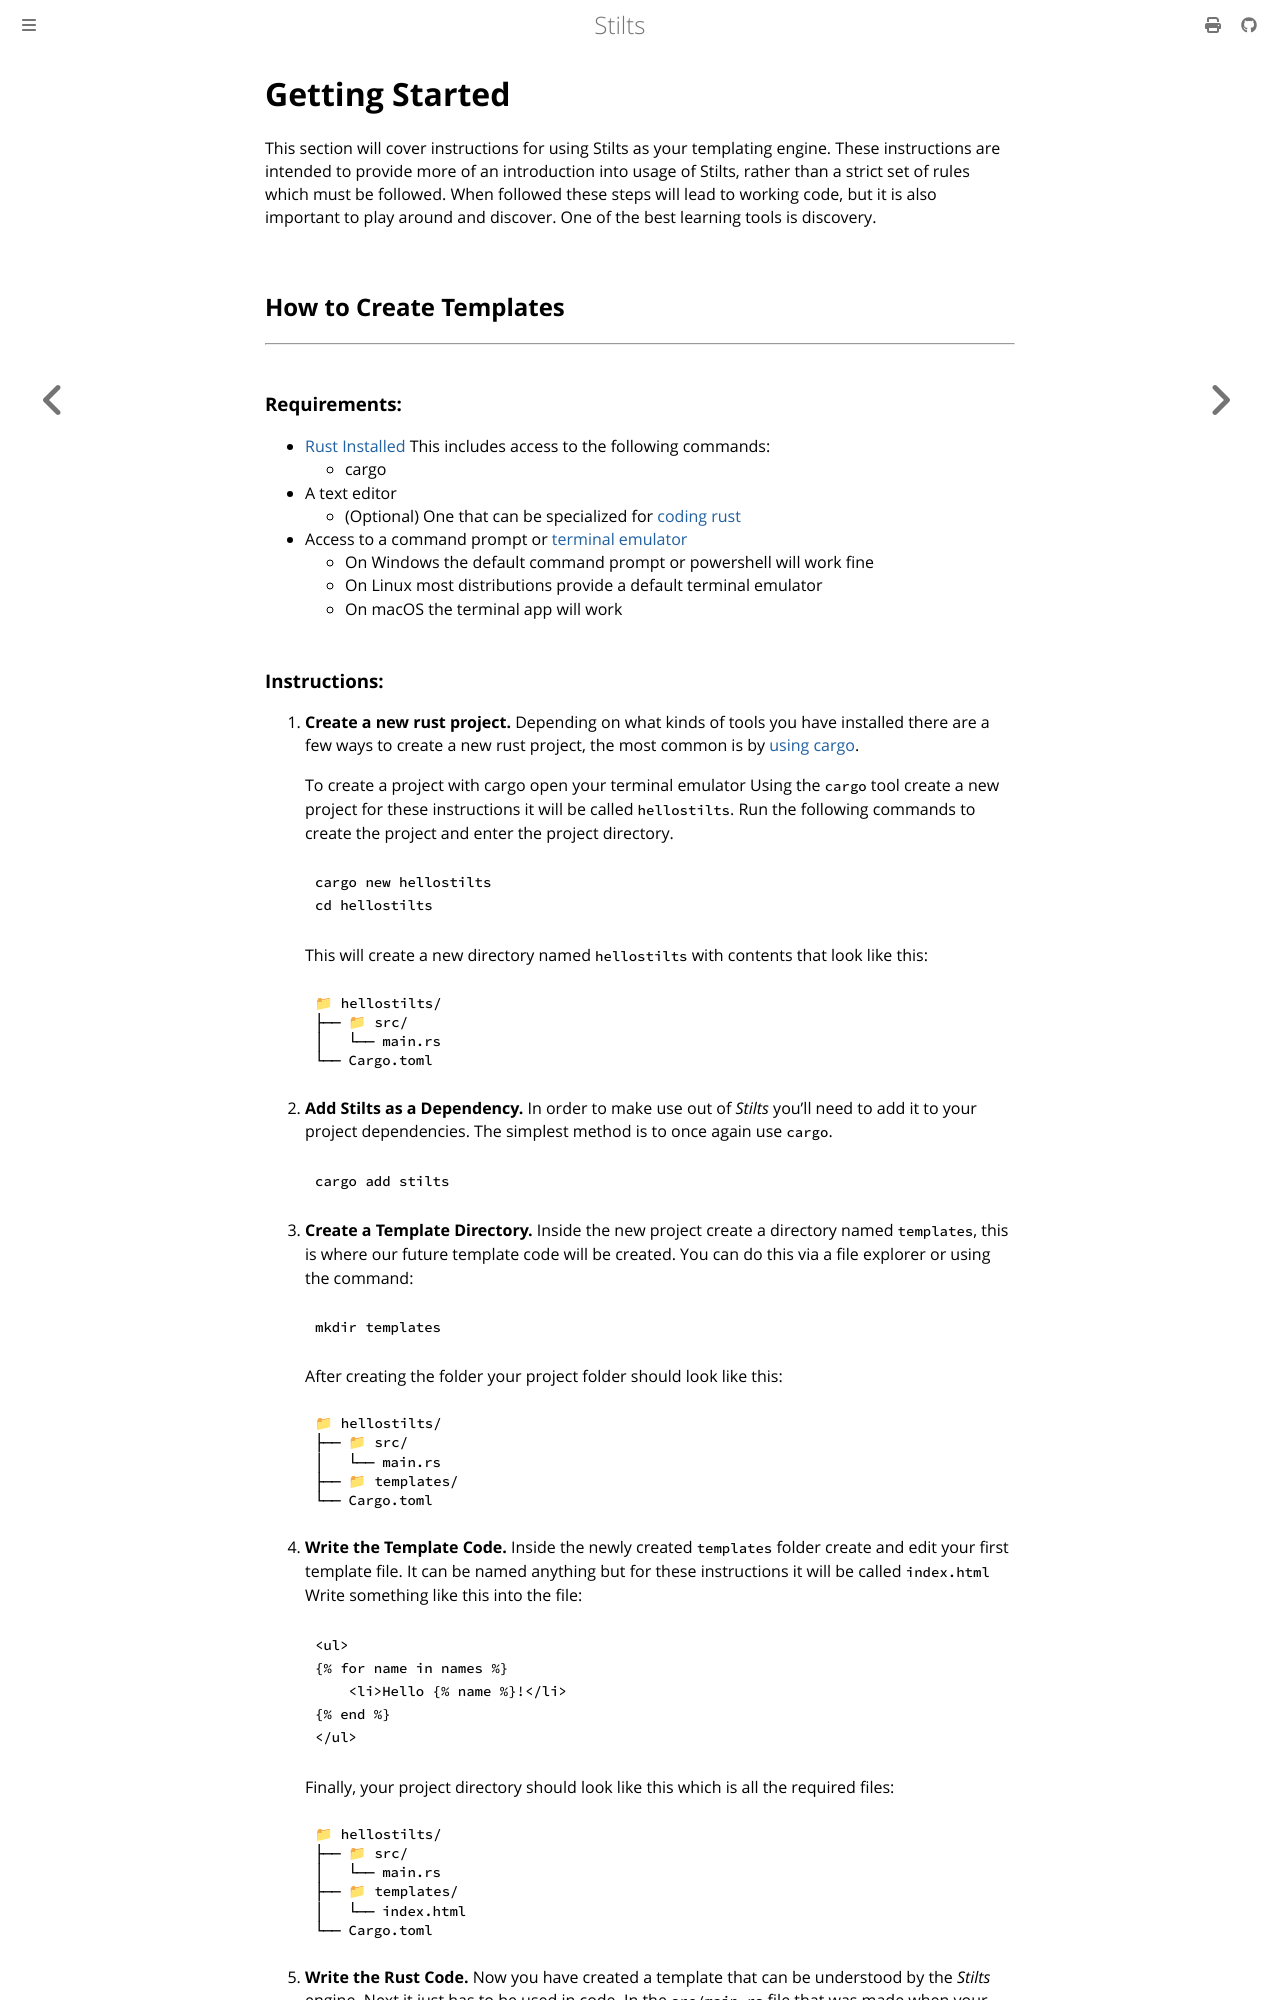

repository: Atrociously/stilts · page: getting_started.html · generator: mdbook

# Getting Started

This section will cover instructions for using Stilts as your templating engine.
These instructions are intended to provide more of an introduction into usage of Stilts,
rather than a strict set of rules which must be followed. When followed these steps will lead
to working code, but it is also important to play around and discover. One of the best learning
tools is discovery.

## How to Create Templates
---

### Requirements:
- [Rust Installed](https://www.rust-lang.org/tools/install)
  This includes access to the following commands:
  - cargo
- A text editor
  - (Optional) One that can be specialized for [coding rust](https://areweideyet.com/)
- Access to a command prompt or [terminal emulator](https://en.wikipedia.org/wiki/Terminal_emulator)
  - On Windows the default command prompt or powershell will work fine
  - On Linux most distributions provide a default terminal emulator
  - On macOS the terminal app will work
